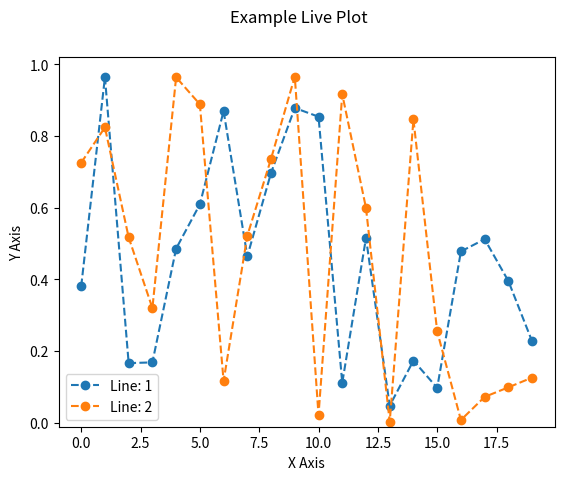

Here is the Python script that generated this plot:
#!/usr/bin/env python3
# -*- coding: utf-8 -*-
"""
Created on Tue Feb 14 11:23:27 2023

@author: stellarremnants
"""

import numpy as np
import matplotlib.pyplot as plt

"""
Wrapper for creating random values (to create artificial inputs for the plotter)
"""
def random_data_generator(*array_size):
    """
    Generates an array of random values in the range [0, 1)

    Parameters
    ----------
    *array_size : integers
        d0, d1, ..., dn
        Integers corresponding to the dimensions of the returned array
        (e.g. 10, 2, 3 produces an array with shape (10, 2, 3))

    Returns
    -------
    output_array : numpy.ndarray
        An array with shape (d0, d1, ..., dn).

    """
    return np.random.rand(*array_size)


"""
Wrapper for creating a figure with a set shape
"""
def create_figure(
        *args,
        ylim=None,
        xlim=None,
        **kwargs,
        ):
    """
    Creates a figure with the given parameters with the matplotlib backend

    Parameters
    ----------
    *args : arguments
        Arguments to be passed to plt.subplots().
    ylim : list, optional
        An iterable with length 2. Sets the vertical limits of the plot 
        [ymin, ymax]. The default is None.
    xlim : list, optional
        An iterable with length 2. Sets the horizontal limits of the plot 
        [xmin, xmax]. The default is None.
    **kwargs : keyword arguments
        Keyword arguments to be passed to plt.subplots().

    Returns
    -------
    fig : matplotlib.figure.Figure
        Figure handle.
    ax : matplotlib.axes._subplots.AxesSubplot
        Axis handle.

    """
    fig, ax = plt.subplots(*args, **kwargs)
    if not (ylim is None):
        ax.set_ylim(ylim)
    if not (xlim is None):
        ax.set_xlim(xlim)
        
    return fig, ax

"""
Utility function for appending two arrays of arbitrary shape along their first
axis. new_data may be the same number of dimensions or one shorter.
Must match in all other dimensions. Used for appending new data onto the 
existing displayed data.
"""
def smart_append(orig_data, new_data):
    """
    Intelligently appends new_data onto orig_data.
    Constraints:
        new_data must have the same shape as orig_data.shape[1:]
        (i.e. new_data must have one fewer dimensions than orig_data and have 
         the same dimensions on all axes but the first)
       OR
        new_data.shape[1:] must be the same as orig_data.shape[1:]
        (i.e. new_data must have the same number of dimensions as orig_data and 
         have the same dimensions on all axes but the first)

    Parameters
    ----------
    orig_data : numpy.ndarray
        An array of arbitrary shape.
    new_data : numpy.ndarray
        An array of the same number of dimensions as orig_data and sharing all 
        dimensions except for the first.
       OR
        An array of one fewer dimensions than orig_data and sharing all 
        dimensions with the dimensions of orig_data following its first.
    Returns
    -------
    numpy.ndarray
        An appended array with the same dimensions as orig_data save for being 
        longer in the first dimension according to new_data.

    """
    
    if not(orig_data.shape[1:] == new_data.shape):
        if not(len(orig_data.shape) == len(new_data.shape)):
            pass # Cannot be coerced
        else:
            if not(orig_data.shape[1:] == new_data.shape[1:]):
                pass # cannot be coerced
            else:
                return np.append(orig_data, new_data, axis=0) # append along axis 0
    else:
        return np.append(orig_data, [new_data], axis=0) # append along axis 0 using list wrap around new_data
    
    
"""
Utility function for appending new_data onto orig_data while maintaining the
original array shape. Deletes 'oldest' data first.
"""
def smart_queue_rotate(orig_data, new_data, max_length=None):
    """
    Adds new_data onto orig_data and removes the corresponding number of entries
    from the beginning of the returned array to maintain a length of max_length 
    in the first dimension (if specified) otherwise the original length of the 
    first dimension of orig_data

    Parameters
    ----------
    orig_data : numpy.ndarray
        An array of arbitrary shape.
    new_data : numpy.ndarray
        An array of the same number of dimensions as orig_data and sharing all 
        dimensions except for the first.
       OR
        An array of one fewer dimensions than orig_data and sharing all 
        dimensions with the dimensions of orig_data following its first.
    max_length : int, optional
        An integer which caps the length of the returned array, otherwise uses 
        the original first dimension of orig_data. The default is None.

    Returns
    -------
    numpy.ndarray
        An appended array with the same dimensions as orig_data, or the same 
        except for having length max_length in the first dimension

    """
    if max_length is None:
        max_length = orig_data.shape[0]
        
    appended_data = smart_append(orig_data, new_data)
    new_length = appended_data.shape[0]
    return appended_data[new_length-max_length:]

# %%
if __name__ == "__main__":
    # Instantiate image
    fig, ax = create_figure()
    
    #Create initial data
    data_shape = [20, 2]
    x_vals = np.arange(0, data_shape[0])
    data = random_data_generator(*data_shape)
    
    #Plot initial data
    line_list = []
    for i in range(data_shape[1]):
        # Plot each line and hold a reference to each in a list
        line_list.append(
            ax.plot(
                x_vals, data[:,i], label=f"Line: {i+1}",
                marker="o", ls="--"    
                    )
            )
    
    #Add labels, flairs, etc.
    fig.suptitle("Example Live Plot")
    ax.legend(loc="lower left")
    ax.set_ylabel("Y Axis")
    ax.set_xlabel("X Axis")
    
    # %%
    for i in range(15):
        for j in range(len(line_list)):
            # Get the current data from the line objects
            x, y = line_list[j][0].get_data()
            
            #Create the new datapoints and rotate them into the displayed data
            b = smart_queue_rotate(y, random_data_generator(1))
            line_list[j][0].set_data(x, b)
        
        #Non-blocking flag is important to allow figure to be shown after being updated
        plt.show(block=False)
        
        #Pause for one second between frames - could instead be read from file, etc.
        plt.pause(1)
        
    #Blocking show - if run from commandline, keeps plot open until manually closed
    plt.show()